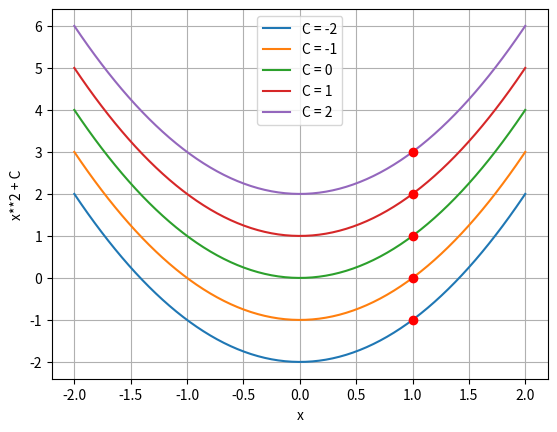

This figure's Python source:
# ID: INT-U3-S1
# Libro: Int. U3 · subtema 3.1: familia de antiderivadas de f(x) = 2x
# Repositorio: int/u3_antiderivada/fragmentos/int-u3-s1-familia.py
import numpy as np
import matplotlib.pyplot as plt
import sympy as sp

x = sp.symbols("x")
f = 2 * x
F = sp.integrate(f, x)                  # sympy da una antiderivada, sin C
print("F(x) =", F, "+ C")
print("F'(x) - f(x) =", sp.simplify(sp.diff(F, x) - f))    # 0

Fn = sp.lambdify(x, F, "numpy")
xx = np.linspace(-2, 2, 200)
for c in (-2, -1, 0, 1, 2):
    plt.plot(xx, Fn(xx) + c, label=f"C = {c}")
    plt.plot(1, Fn(1) + c, "o", color="red")   # pendiente 2 en x = 1
plt.xlabel("x"); plt.ylabel("x**2 + C")
plt.legend(); plt.grid(True); plt.show()
